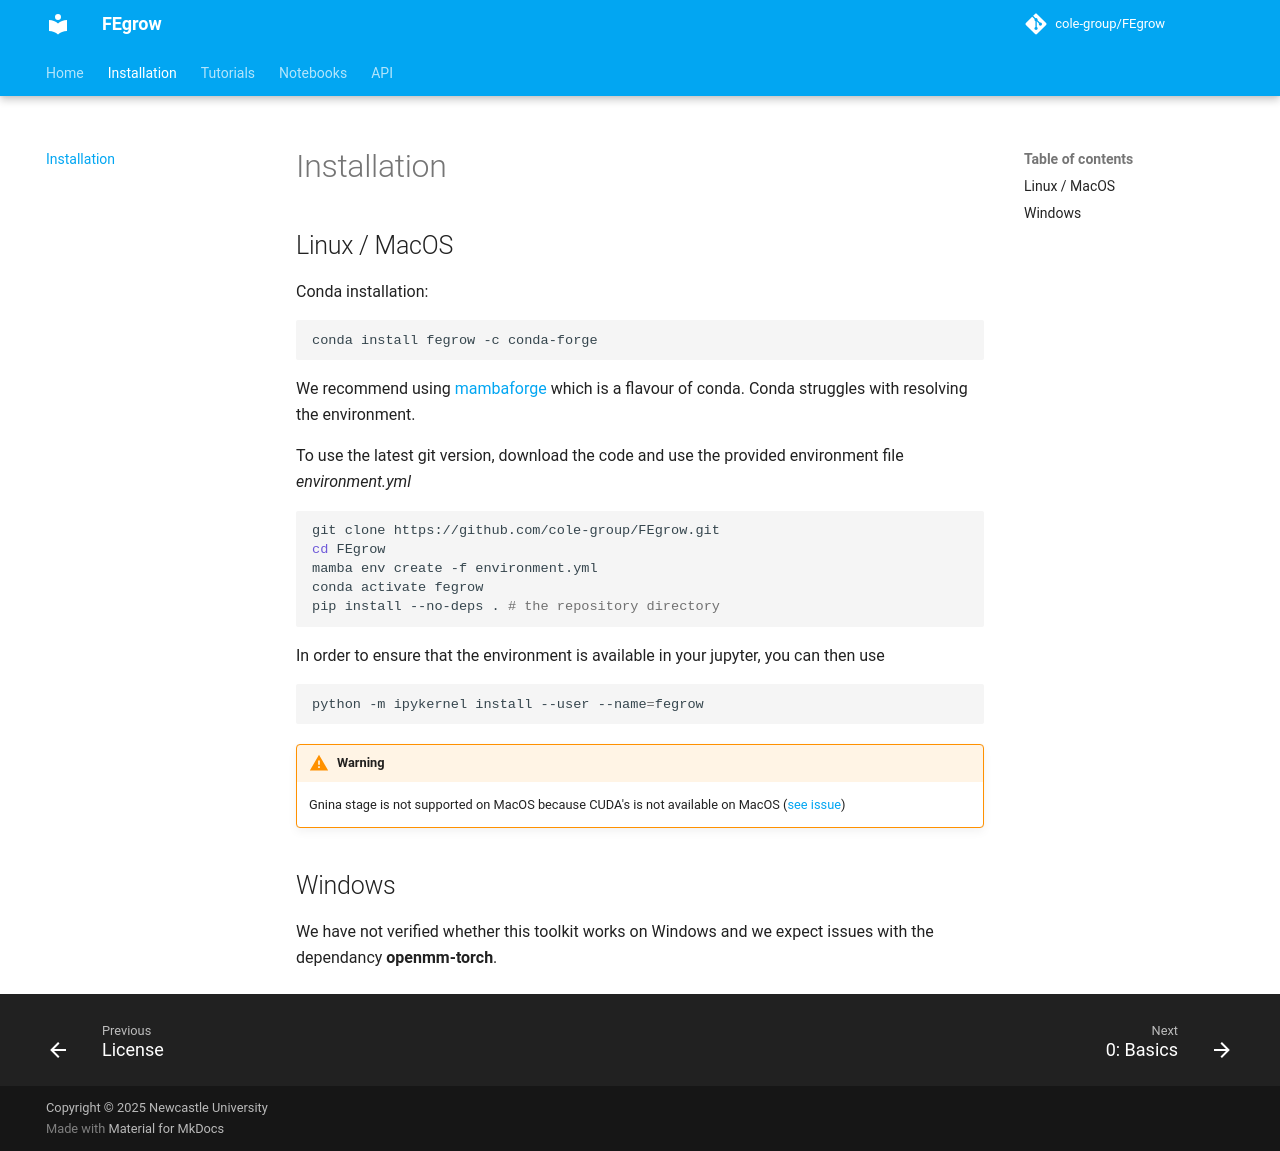

repository: cole-group/FEgrow · page: latest/installation/index.html · generator: mkdocs

# Installation

## Linux / MacOS

Conda installation:

```bash
conda install fegrow -c conda-forge
```

We recommend using [mambaforge] which is a flavour of conda. 
Conda struggles with resolving the environment.

To use the latest git version, download the code 
and use the provided environment file *environment.yml*

```bash
git clone https://github.com/cole-group/FEgrow.git
cd FEgrow
mamba env create -f environment.yml
conda activate fegrow
pip install --no-deps . # the repository directory
```

In order to ensure that the environment is available 
in your jupyter, you can then use

```bash
python -m ipykernel install --user --name=fegrow
```

!!! Warning
    Gnina stage is not supported on MacOS because CUDA's 
    is not available on MacOS 
    ([see issue][gnina])


## Windows

We have not verified whether this toolkit works on Windows
and we expect issues with the dependancy **openmm-torch**.


[mambaforge]: https://github.com/conda-forge/miniforge#mambaforge
[gnina]: https://github.com/gnina/gnina/issues/129
